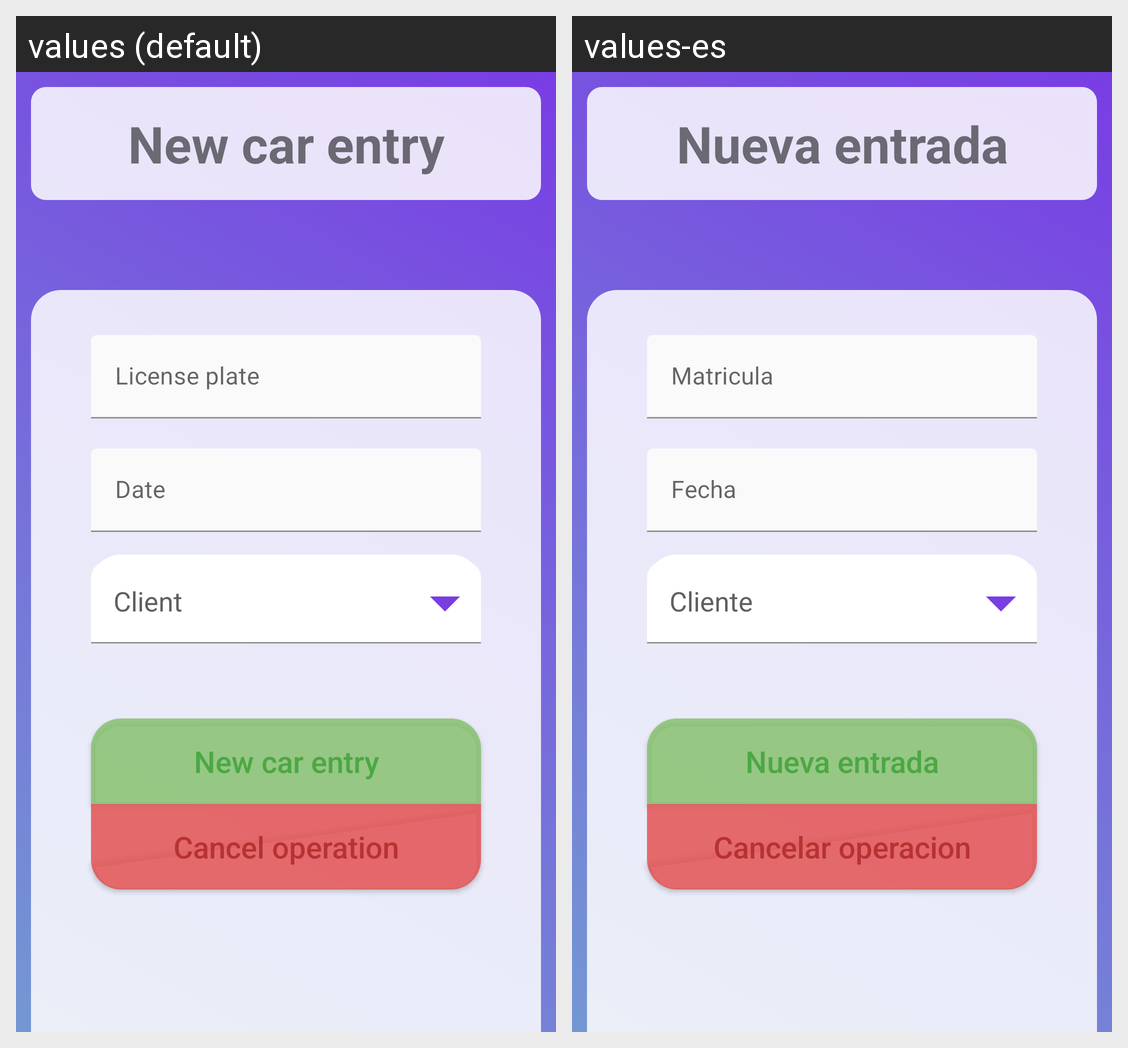

Locale-by-locale string values for the Android screen shown in this grid:
Android screen res/layout/activity_administrative_new_car_entry.xml rendered under 2 locales, left to right: values (default), values-es. Device: Nexus 5 (rendered at 1080×1920; each locale shown at half size, 540×960, under a caption strip naming it); theme Theme.GestionTaller.
Strings drawn on this screen, with the default value and each locale's value (text and hints the layout hard-codes, and strings that could not be matched under every locale, appear in the picture but are not listed):

new_entry
  values: New car entry
  values-es: Nueva entrada

license_plate
  values: License plate
  values-es: Matricula

date
  values: Date
  values-es: Fecha

cancel_operation
  values: Cancel operation
  values-es: Cancelar operacion
